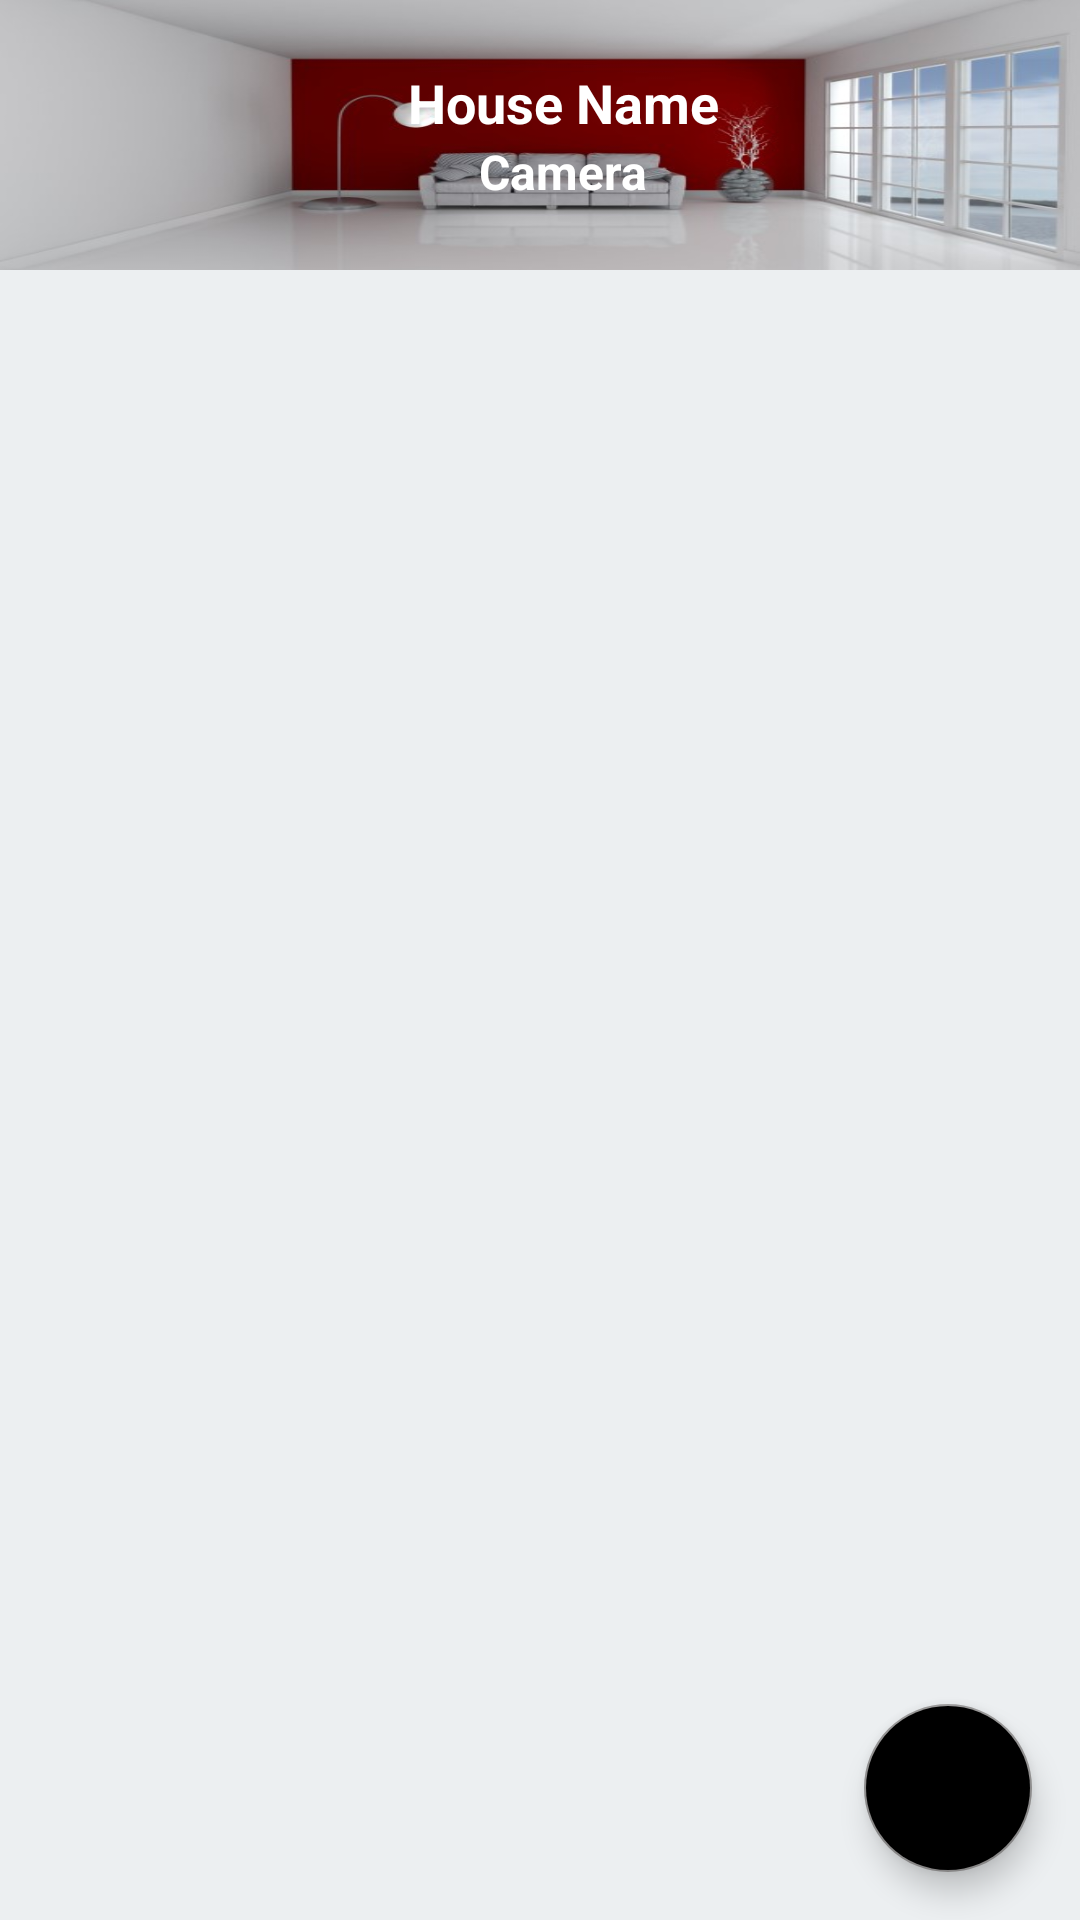

Here is an Android app screen rendered from its layout file. Give the layout XML and the strings, colors and styles it references.
<!-- AndroidManifest.xml: application theme AppTheme -->
<!-- res/layout/activity_main_camera.xml -->
<?xml version="1.0" encoding="utf-8"?>
<LinearLayout xmlns:android="http://schemas.android.com/apk/res/android"
    android:layout_width="match_parent"
    android:layout_height="match_parent"
    xmlns:tools="http://schemas.android.com/tools"
    android:orientation="vertical"
    tools:context=".AccountActivity.ChangePassActivity"
    android:background="@color/blue_gray"
    android:layout_gravity="center">

    <android.support.design.widget.AppBarLayout
        android:id="@+id/appBarLayout"
        android:layout_width="match_parent"
        android:layout_height="wrap_content">

        <android.support.v7.widget.Toolbar
            android:id="@+id/toolregist"
            android:layout_width="match_parent"
            android:layout_height="90dp"
            android:background="@drawable/room"
            android:gravity="center"
            style="@style/AppTheme.AppBarOverlay">

            <LinearLayout
                android:layout_width="match_parent"
                android:layout_height="wrap_content"
                android:orientation="vertical"
                android:gravity="center">

                    <TextView
                        android:id="@+id/name"
                        android:layout_width="wrap_content"
                        android:layout_height="wrap_content"
                        android:text="House Name"
                        android:textSize="18sp"
                        android:textStyle="bold"
                        android:textColor="@color/colorWhite"/>

                    <TextView
                        android:layout_width="wrap_content"
                        android:layout_height="wrap_content"
                        android:layout_centerHorizontal="true"
                        android:layout_centerInParent="true"
                        android:layout_marginTop="0dp"
                        android:gravity="center|bottom"
                        android:text="Camera"
                        android:textColor="@color/colorWhite"
                        android:textSize="16sp"
                        android:textStyle="bold" />

            </LinearLayout>
        </android.support.v7.widget.Toolbar>
    </android.support.design.widget.AppBarLayout>

    <RelativeLayout
        android:layout_width="match_parent"
        android:layout_height="match_parent"
        android:layout_gravity="center"
        android:gravity="center">

        <TextView
            android:id="@+id/empty_camera"
            android:layout_width="80dp"
            android:layout_height="110dp"
            android:text="No Camera"
            android:gravity="center"
            android:visibility="gone"
            android:layout_centerInParent="true"
            android:drawableTop="@drawable/black_cam"/>

        <android.support.v7.widget.RecyclerView
            android:id="@+id/mRecyclerViewCam"
            android:layout_width="match_parent"
            android:layout_height="match_parent"
            android:padding="3dp"
            android:layout_centerHorizontal="true"/>

        <android.support.design.widget.FloatingActionButton
            android:id="@+id/action_add_camera"
            android:layout_width="60dp"
            android:layout_height="60dp"
            android:layout_alignParentEnd="true"
            android:layout_alignParentBottom="true"
            android:layout_margin="16dp"
            android:visibility="visible"
            android:backgroundTint="@color/blackk"
            android:src="@drawable/ic_action_add_white"/>

    </RelativeLayout>
</LinearLayout>
<!-- resources referenced by this layout -->
<resources>
  <color name="blackk">#000</color>
  <color name="blue_gray">#ECEFF1</color>
  <color name="colorWhite">#fff</color>
  <!-- drawable black_cam: png bitmap (drawable, 1742 bytes) -->
  <!-- drawable room: jpg bitmap (drawable, 25568 bytes) -->
  <style name="AppTheme.AppBarOverlay" parent="ThemeOverlay.AppCompat.Dark.ActionBar" />
  <style name="AppTheme" parent="Theme.AppCompat.Light.NoActionBar">
          <item name="colorPrimary">@color/colorPrimary</item>
          <item name="colorPrimaryDark">@color/colorPrimaryDark</item>
          <item name="colorAccent">@color/colorAccent</item>
          <item name="android:windowTranslucentStatus">true</item>
      </style>
  <color name="colorPrimary">#FFFFFF</color>
  <color name="colorPrimaryDark">#2a2f31</color>
  <color name="colorAccent">#8E8D8D</color>
</resources>
